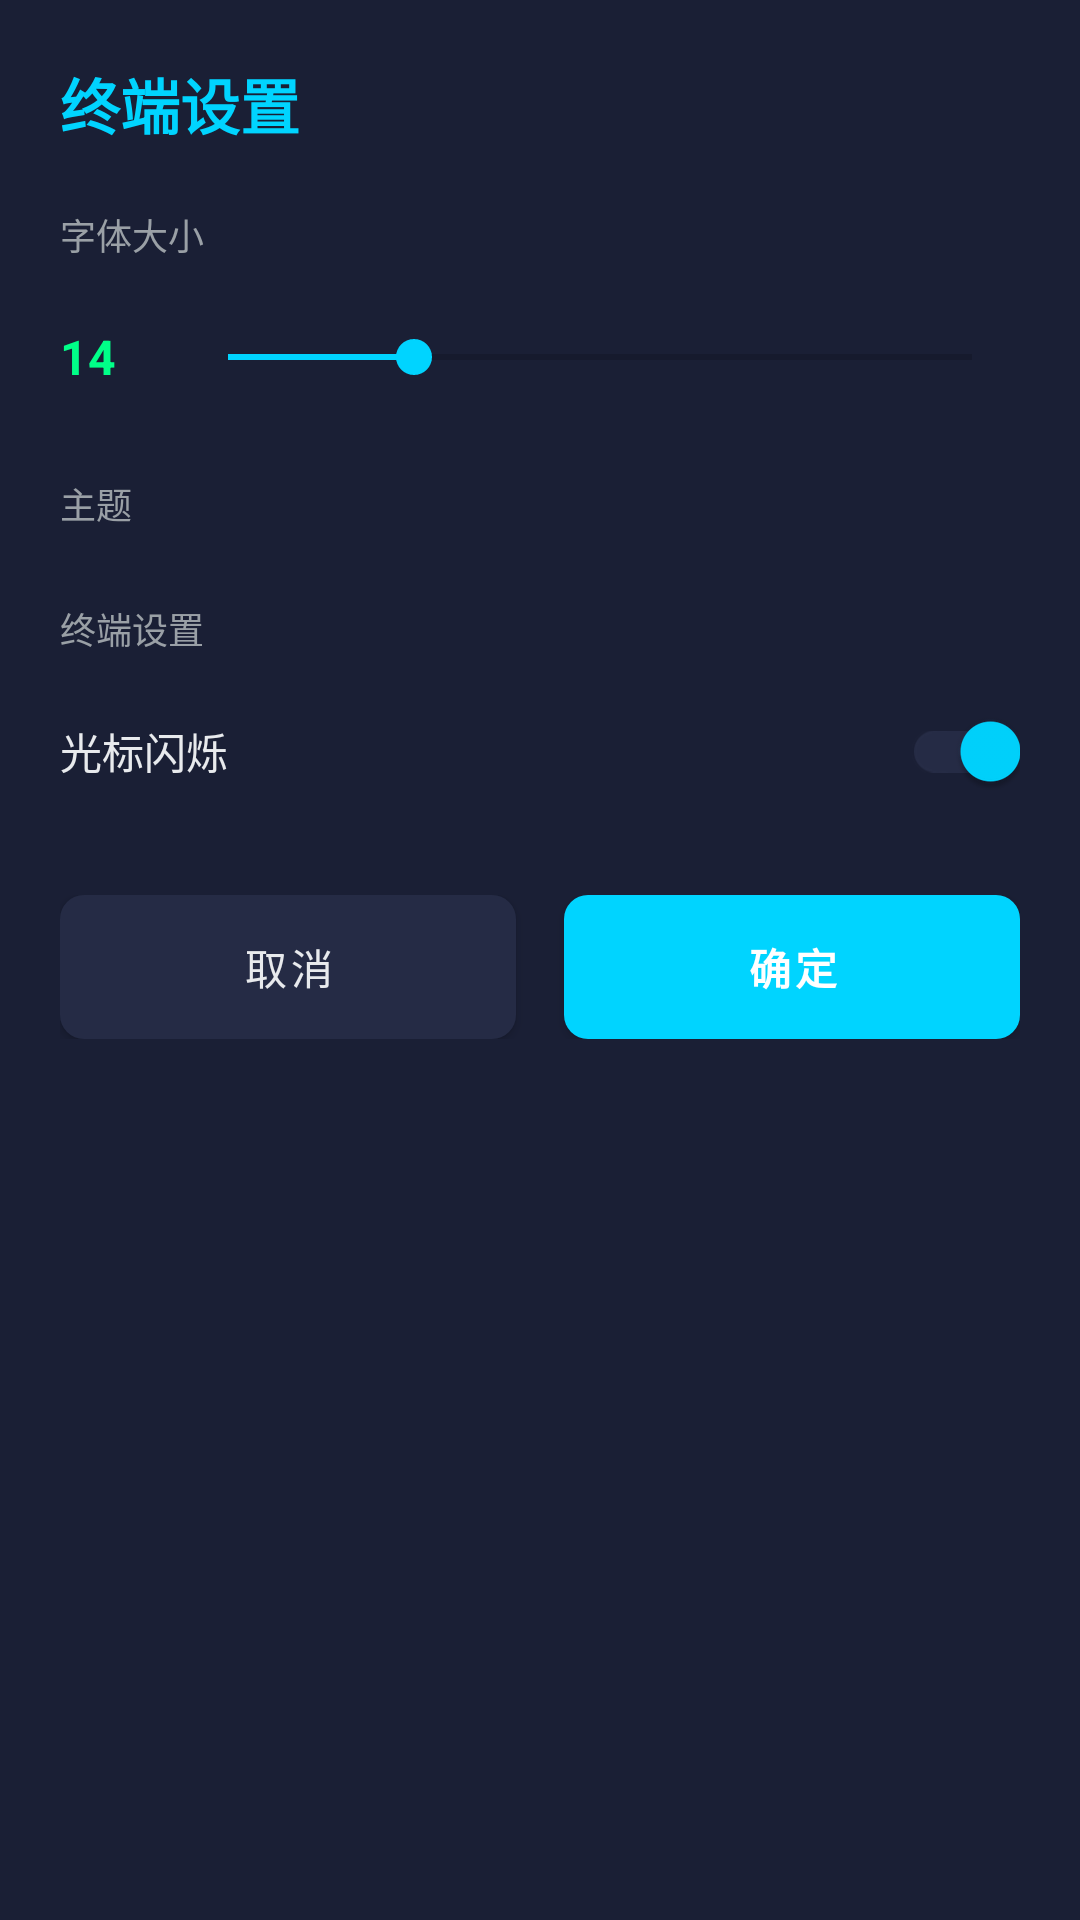

Write the Android layout XML for this screen, with the resource values it uses.
<!-- AndroidManifest.xml: application theme Theme.HomeManager -->
<!-- res/layout/dialog_terminal_settings.xml -->
<?xml version="1.0" encoding="utf-8"?>
<LinearLayout xmlns:android="http://schemas.android.com/apk/res/android"
    xmlns:app="http://schemas.android.com/apk/res-auto"
    android:layout_width="match_parent"
    android:layout_height="wrap_content"
    android:orientation="vertical"
    android:background="@color/colorSurface"
    android:padding="20dp">

    
    <TextView
        android:layout_width="wrap_content"
        android:layout_height="wrap_content"
        android:layout_marginBottom="20dp"
        android:text="@string/terminal_settings"
        android:textColor="@color/neonBlue"
        android:textSize="20sp"
        android:textStyle="bold" />

    
    <TextView
        android:layout_width="wrap_content"
        android:layout_height="wrap_content"
        android:layout_marginBottom="8dp"
        android:text="@string/font_size"
        android:textColor="@color/colorOnSurfaceVariant"
        android:textSize="12sp" />

    <LinearLayout
        android:layout_width="match_parent"
        android:layout_height="wrap_content"
        android:layout_marginBottom="16dp"
        android:gravity="center_vertical"
        android:orientation="horizontal">

        <TextView
            android:id="@+id/tv_font_size_value"
            android:layout_width="40dp"
            android:layout_height="wrap_content"
            android:text="14"
            android:textColor="@color/neonGreen"
            android:textSize="16sp"
            android:textStyle="bold" />

        <SeekBar
            android:id="@+id/seekbar_font_size"
            android:layout_width="0dp"
            android:layout_height="48dp"
            android:layout_weight="1"
            android:max="24"
            android:progress="6"
            android:progressTint="@color/neonBlue"
            android:thumbTint="@color/neonBlue" />

    </LinearLayout>

    
    <TextView
        android:layout_width="wrap_content"
        android:layout_height="wrap_content"
        android:layout_marginBottom="8dp"
        android:text="@string/theme"
        android:textColor="@color/colorOnSurfaceVariant"
        android:textSize="12sp" />

    <LinearLayout
        android:id="@+id/theme_container"
        android:layout_width="match_parent"
        android:layout_height="wrap_content"
        android:layout_marginBottom="16dp"
        android:orientation="vertical" />

    
    <TextView
        android:layout_width="wrap_content"
        android:layout_height="wrap_content"
        android:layout_marginBottom="8dp"
        android:text="@string/terminal_settings"
        android:textColor="@color/colorOnSurfaceVariant"
        android:textSize="12sp" />

    <LinearLayout
        android:layout_width="match_parent"
        android:layout_height="wrap_content"
        android:layout_marginBottom="24dp"
        android:gravity="center_vertical"
        android:orientation="horizontal">

        <TextView
            android:layout_width="0dp"
            android:layout_height="wrap_content"
            android:layout_weight="1"
            android:text="@string/cursor_blink"
            android:textColor="@color/colorOnBackground"
            android:textSize="14sp" />

        <androidx.appcompat.widget.SwitchCompat
            android:id="@+id/switch_cursor_blink"
            android:layout_width="wrap_content"
            android:layout_height="wrap_content"
            android:checked="true"
            app:thumbTint="@color/neonBlue"
            app:trackTint="@color/colorSurfaceVariant" />

    </LinearLayout>

    
    <LinearLayout
        android:layout_width="match_parent"
        android:layout_height="wrap_content"
        android:orientation="horizontal">

        <com.google.android.material.button.MaterialButton
            android:id="@+id/btn_cancel"
            android:layout_width="0dp"
            android:layout_height="48dp"
            android:layout_weight="1"
            android:layout_marginEnd="8dp"
            android:text="@string/cancel"
            android:textSize="14sp"
            android:insetTop="0dp"
            android:insetBottom="0dp"
            app:backgroundTint="@color/colorSurfaceVariant"
            android:textColor="@color/colorOnBackground"
            app:cornerRadius="8dp" />

        <com.google.android.material.button.MaterialButton
            android:id="@+id/btn_save"
            android:layout_width="0dp"
            android:layout_height="48dp"
            android:layout_weight="1"
            android:layout_marginStart="8dp"
            android:text="@string/confirm"
            android:textSize="14sp"
            android:textStyle="bold"
            android:insetTop="0dp"
            android:insetBottom="0dp"
            app:backgroundTint="@color/neonBlue"
            app:cornerRadius="8dp" />

    </LinearLayout>

</LinearLayout>
<!-- resources referenced by this layout -->
<resources>
  <color name="colorOnBackground">#E8EAED</color>
  <color name="colorOnSurfaceVariant">#9AA0A6</color>
  <color name="colorSurface">#1A1F35</color>
  <color name="colorSurfaceVariant">#252B45</color>
  <color name="neonBlue">#00D4FF</color>
  <color name="neonGreen">#00FF88</color>
  <string name="cancel">取消</string>
  <string name="confirm">确定</string>
  <string name="cursor_blink">光标闪烁</string>
  <string name="font_size">字体大小</string>
  <string name="terminal_settings">终端设置</string>
  <string name="theme">主题</string>
  <style name="Theme.HomeManager" parent="Theme.MaterialComponents.DayNight.NoActionBar">
          
          <item name="colorPrimary">@color/colorPrimary</item>
          <item name="colorPrimaryDark">@color/colorPrimaryVariant</item>
          <item name="colorSecondary">@color/colorSecondary</item>
          <item name="colorError">@color/colorError</item>
  
          
          <item name="android:colorBackground">@color/colorBackground</item>
          <item name="colorOnBackground">@color/colorOnBackground</item>
  
          
          <item name="colorSurface">@color/colorSurface</item>
          <item name="colorSurfaceVariant">@color/colorSurfaceVariant</item>
          <item name="colorOnSurface">@color/colorOnSurface</item>
          <item name="colorOnSurfaceVariant">@color/colorOnSurfaceVariant</item>
  
          
          <item name="colorSecondaryVariant">@color/colorSecondaryVariant</item>
  
          
          <item name="android:statusBarColor">@color/statusBarColor</item>
          <item name="android:navigationBarColor">@color/colorBackground</item>
      </style>
  <color name="colorPrimary">#00D4FF</color>
  <color name="colorPrimaryVariant">#0099CC</color>
  <color name="colorSecondary">#7C4DFF</color>
  <color name="colorError">#FF5252</color>
  <color name="colorBackground">#0A0E21</color>
  <color name="colorOnSurface">#E8EAED</color>
  <color name="colorSecondaryVariant">#651FFF</color>
  <color name="statusBarColor">#0A0E21</color>
</resources>
